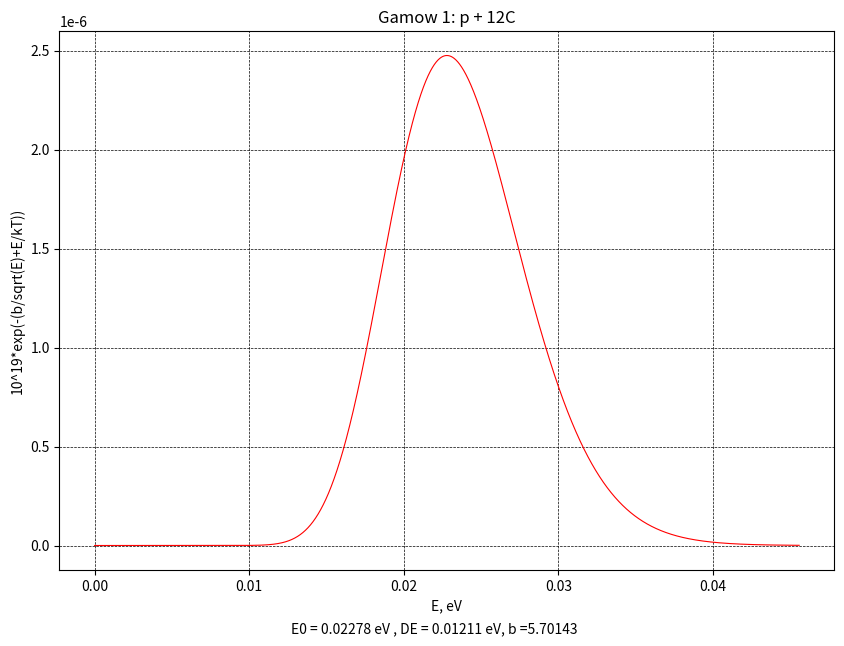
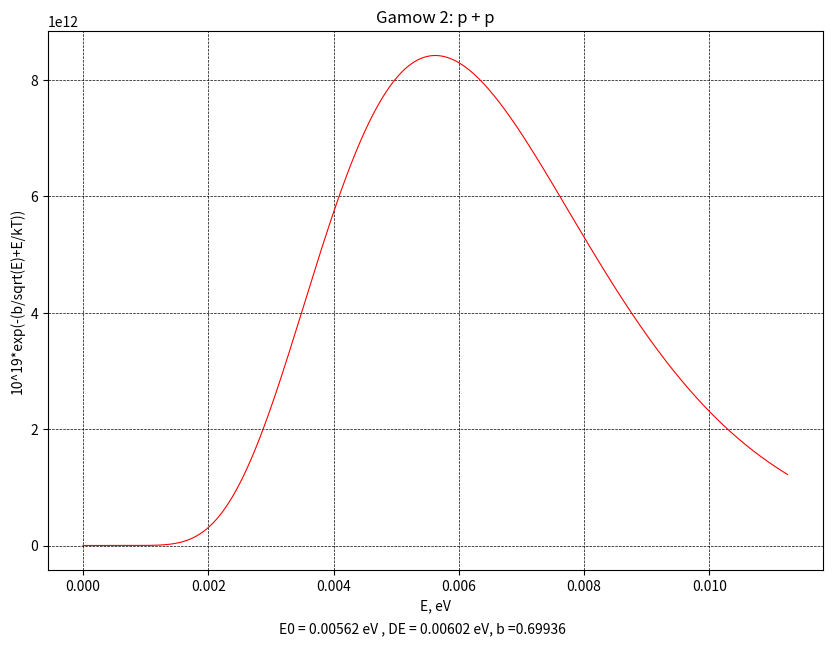
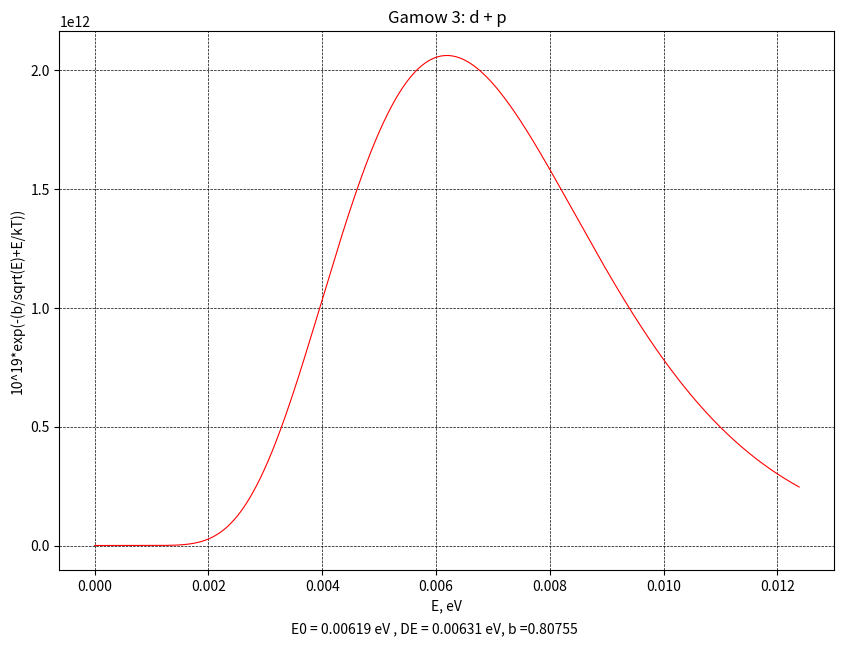
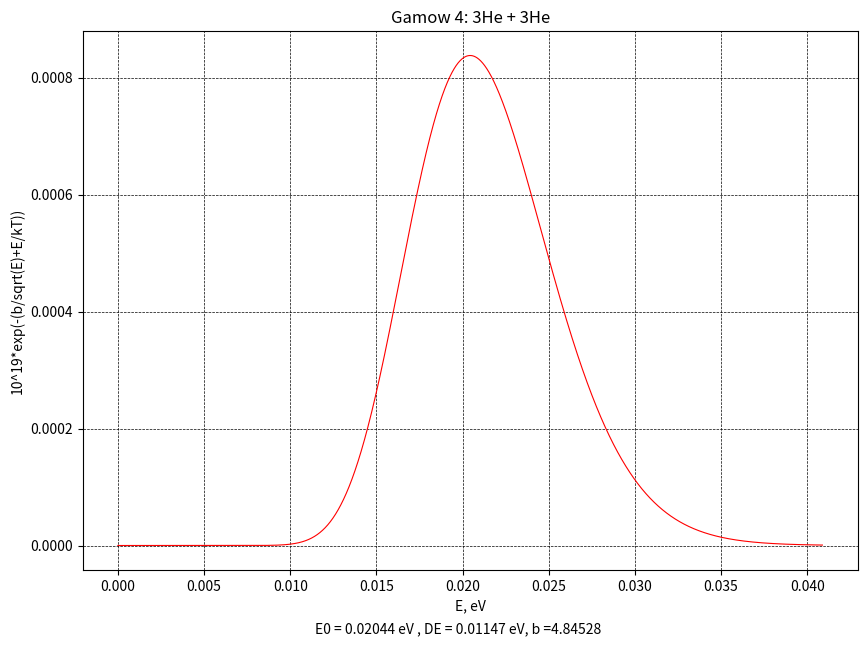
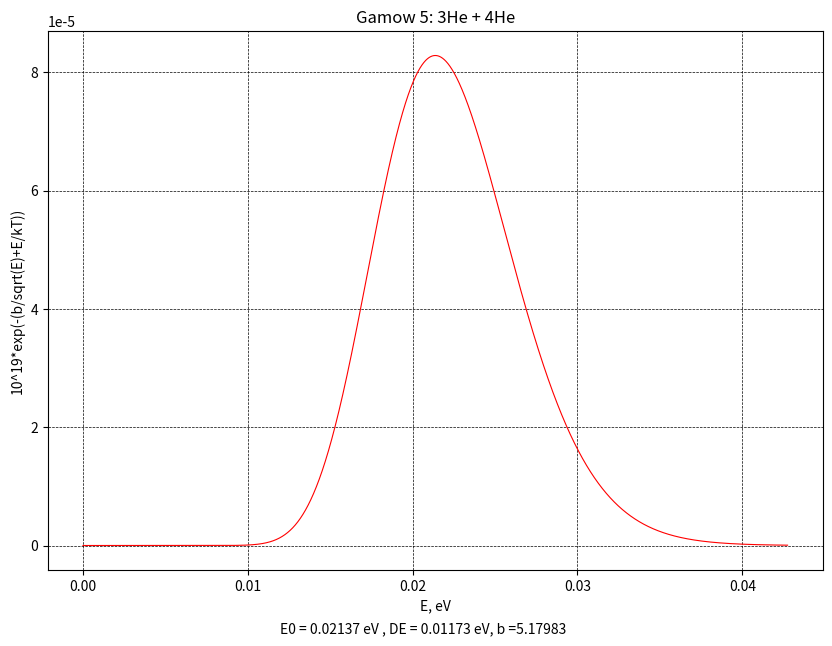
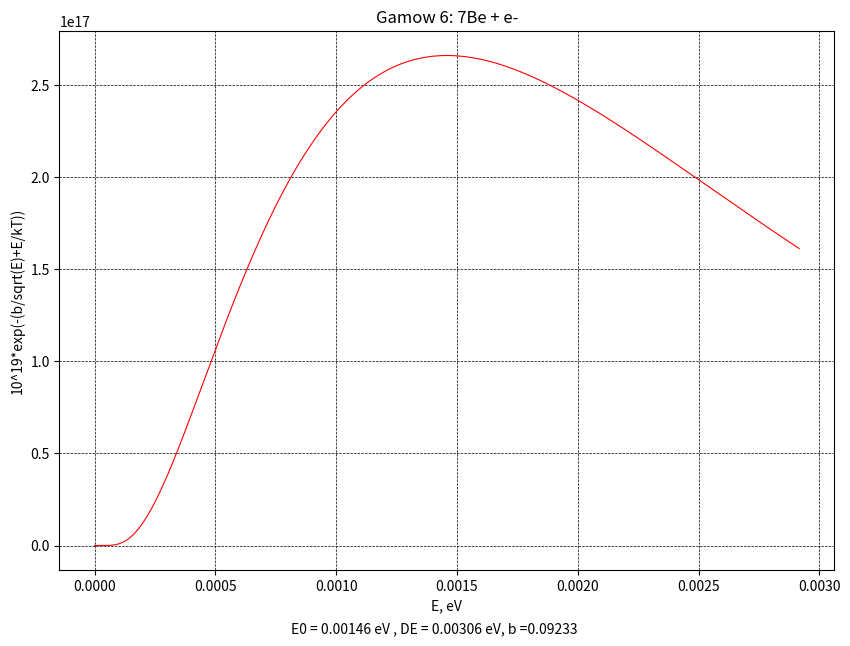
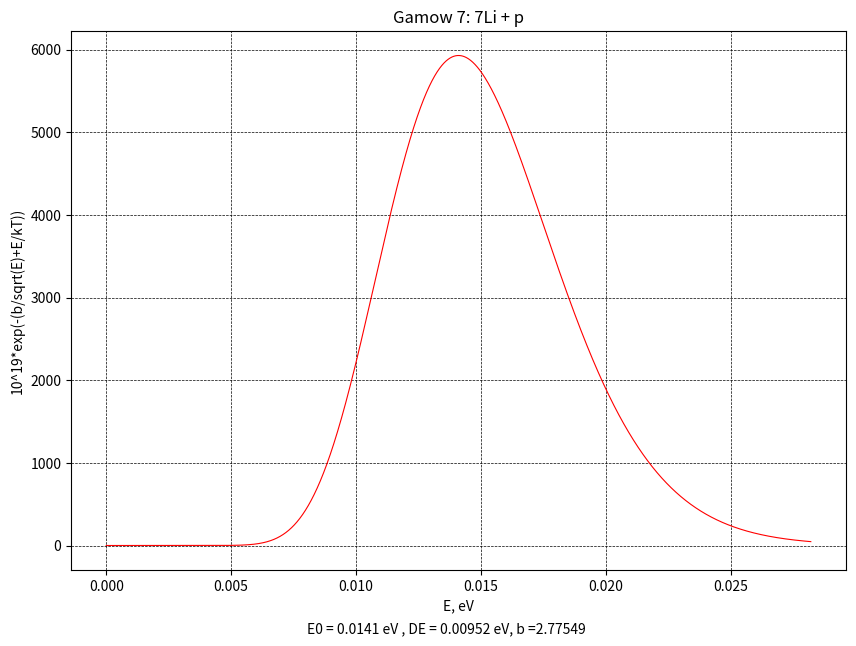
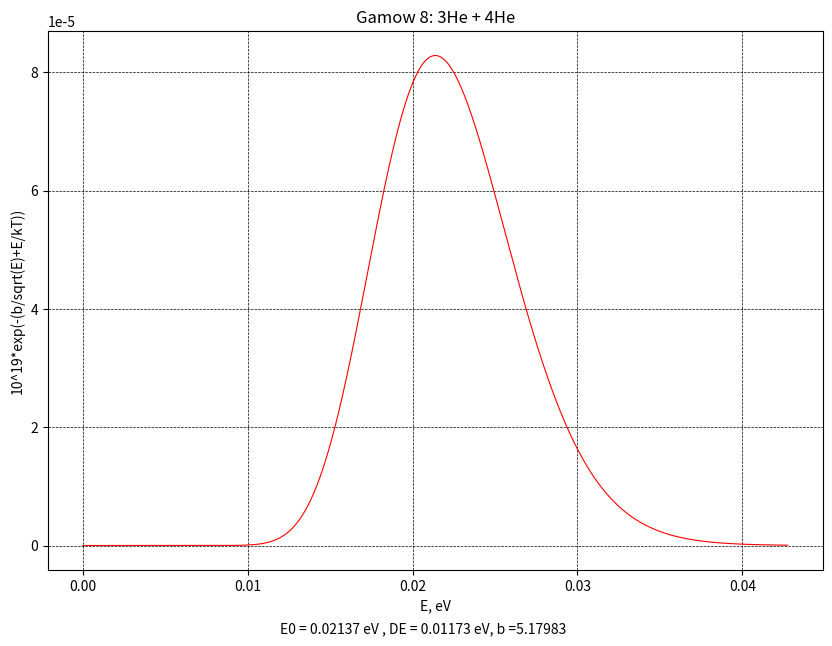
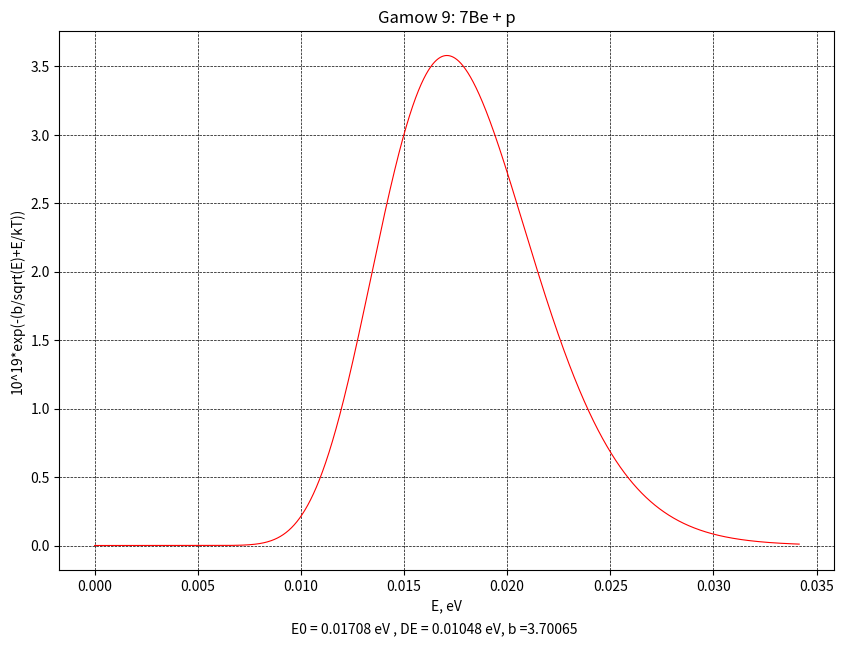

Reproduce these figures in Python, in order.
from numpy.lib.scimath import sqrt
from numpy import exp, linspace, array, arange
import matplotlib.pyplot as plt

# Nuclear reactions in stars
print('Перевірка роботи вікон Гамова\n'.upper())

S = ['p + 12C', 'p + p', 'd + p', '3He + 3He', '3He + 4He', '7Be + e-', '7Li + p', '3He + 4He', '7Be + p']

Z1 = [1, 1, 1, 2, 2, 4, 3, 2, 4]
Z2 = [6, 1, 1, 2, 2, -1, 1, 2, 1]

M1 = [1, 1, 1, 3, 3, 7, 7, 3, 7]
M2 = [12, 1, 2, 3, 4, 5.447 * pow(10, -4), 1, 4, 1]

T9_ = 14  # 14 KK

T9 = T9_ / pow(10, 3)
k = 8.617 * pow(10, -5)
kT = k * T9_

i = 1
for m_1, m_2, z_1, z_2, s_1 in zip(M1, M2, Z1, Z2, S):
    A = m_1 * m_2 / (m_1 + m_2)
    E0 = 0.122 * pow(z_1 ** 2 * z_2 ** 2 * A, 1 / 3) * pow(T9, 2 / 3)
    DE = 0.2368 * pow(z_1 ** 2 * z_2 ** 2 * A, 1 / 6) * pow(T9, 5 / 6)

    b = 2 * pow(E0, 3 / 2) / kT

    print(f'Д {i}: {s_1}')
    print(f'{kT=}')
    print(f'{m_1=}, {m_2=}, {z_1=}, {z_2=}')
    print(f'E0 = {E0}')
    print(f'DE = {DE}')
    print(f'b = {b}\n')


    def fun(E):
        return pow(10, 19) * exp(-(b / sqrt(E) + E / kT))


    x = linspace(pow(10, -30), 2 * E0, 10000)
    y = array([fun(E) for E in x])

    plt.figure(figsize=(10, 7))
    plt.plot(x, y, linewidth=0.8, color='red')
    plt.grid(color='black', linewidth=0.5, linestyle='--')
    plt.title(f'Gamow {i}: {s_1}')
    plt.figtext(0.5, 0.02, f'E0 = {round(E0, 5)} eV , DE = {round(DE, 5)} eV, b ={round(b, 5)}',
                fontsize=10, horizontalalignment="center")
    plt.xlabel('E, eV', fontsize=10)
    plt.ylabel('10^19*exp(-(b/sqrt(E)+E/kT))', fontsize=10)
    plt.savefig(f'Gw {i} -- {s_1}')
    plt.show()
    i += 1
